Image classification data set "studio_data" (React-Developer751/temp on GitHub). Class labels (124): AC repair, accounting finance, agriculture farm, animal welfare, architect, astrology, ayurveda, bakery, banquet hall, bar lounge, barber, bike garage, bike showroom, bookstore, bridal makeup, cafe, car rental, car repair, car showroom, car wash, carpentry, catering, chai stall, chinese restaurant, cleaning, clinic doctor, cloud kitchen, coaching tuition, construction, consulting, counselling, coworking, dental, design studio, diagnostic lab, digital agency, DJ sound, driving school, drone photography, ecommerce, electrician, event party, eye clinic, farm stay, fashion boutique, fast food, florist, funeral services, furniture, gaming zone, gift shop, grocery, gym, hotel, ice cream, indian thali, insurance, interior design, jewellery, juice bar, kurti store, landscape, laundry, law firm, loan finance, logistics, mehendi, mobile app, mobile repair, mobile store, movers, music academy, NGO, none, notary documents, nutritionist, optical, painting, pest control, pet clinic, pet shop, PG hostel, pharmacy, photography, physio, play school, plumbing, pottery, printing, real estate, recruitment, restaurant, italian restaurant, robotics lab, SaaS, salon, saree boutique, school, scrap recycling, security, shoe store, skin clinic, solar energy, south indian, spa, sports academy, street food, sushi, sweet shop, tailor, tattoo, taxi, temple, tent house, tiffin service, toy store, travel agency, tyres, video editing, visa, water purifier, wedding, welding, yoga.

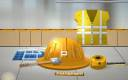
Label: construction

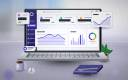
Label: SaaS

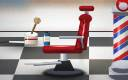
Label: barber

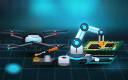
Label: robotics lab

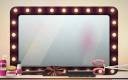
Label: salon

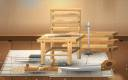
Label: carpentry
